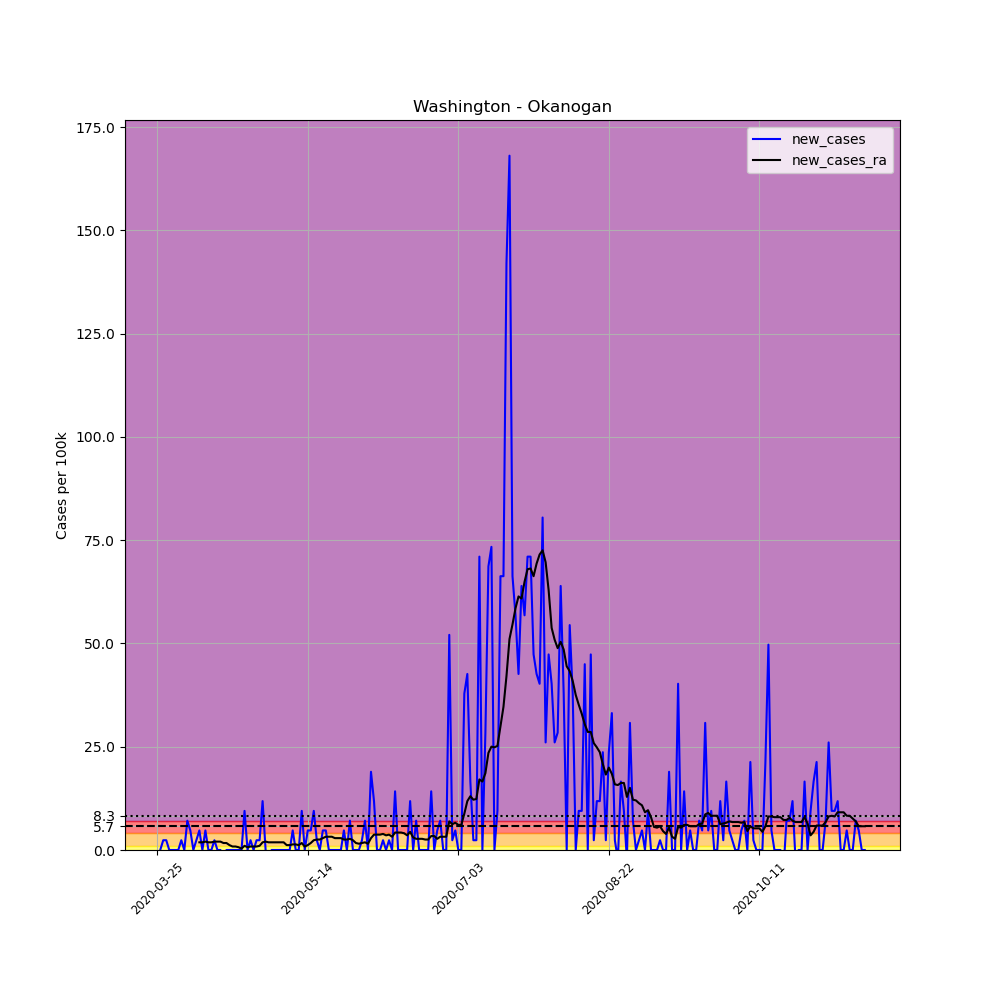

The table this chart was drawn from, first rows:
, date, county, state, fips, cases, deaths, COUNTY, STNAME, CTYNAME, POPESTIMATE2019, per_100k, new_cases, new_cases_ra
363463, 2020-03-25, Okanogan, Washington, 53047, 1, 0, 47, Washington, Okanogan, 42243, 2.367, , 
363464, 2020-03-26, Okanogan, Washington, 53047, 1, 0, 47, Washington, Okanogan, 42243, 2.367, 0.0, 
363465, 2020-03-27, Okanogan, Washington, 53047, 2, 0, 47, Washington, Okanogan, 42243, 4.735, 2.367, 
363466, 2020-03-28, Okanogan, Washington, 53047, 3, 0, 47, Washington, Okanogan, 42243, 7.102, 2.367, 
363467, 2020-03-29, Okanogan, Washington, 53047, 3, 0, 47, Washington, Okanogan, 42243, 7.102, 0.0, 
363468, 2020-03-30, Okanogan, Washington, 53047, 3, 0, 47, Washington, Okanogan, 42243, 7.102, 0.0, 
363469, 2020-03-31, Okanogan, Washington, 53047, 3, 0, 47, Washington, Okanogan, 42243, 7.102, 0.0, 
363470, 2020-04-01, Okanogan, Washington, 53047, 3, 0, 47, Washington, Okanogan, 42243, 7.102, 0.0, 
363471, 2020-04-02, Okanogan, Washington, 53047, 4, 0, 47, Washington, Okanogan, 42243, 9.469, 2.367, 
363472, 2020-04-03, Okanogan, Washington, 53047, 4, 0, 47, Washington, Okanogan, 42243, 9.469, 0.0, 
363473, 2020-04-04, Okanogan, Washington, 53047, 7, 0, 47, Washington, Okanogan, 42243, 16.57, 7.102, 
363474, 2020-04-05, Okanogan, Washington, 53047, 9, 0, 47, Washington, Okanogan, 42243, 21.31, 4.735, 
363475, 2020-04-06, Okanogan, Washington, 53047, 9, 0, 47, Washington, Okanogan, 42243, 21.31, 0.0, 
363476, 2020-04-07, Okanogan, Washington, 53047, 10, 0, 47, Washington, Okanogan, 42243, 23.67, 2.367, 
363477, 2020-04-08, Okanogan, Washington, 53047, 12, 0, 47, Washington, Okanogan, 42243, 28.41, 4.735, 1.86
363478, 2020-04-09, Okanogan, Washington, 53047, 12, 0, 47, Washington, Okanogan, 42243, 28.41, 0.0, 1.86
363479, 2020-04-10, Okanogan, Washington, 53047, 14, 0, 47, Washington, Okanogan, 42243, 33.14, 4.735, 2.029
363480, 2020-04-11, Okanogan, Washington, 53047, 14, 0, 47, Washington, Okanogan, 42243, 33.14, 0.0, 1.86
363481, 2020-04-12, Okanogan, Washington, 53047, 14, 0, 47, Washington, Okanogan, 42243, 33.14, 0.0, 1.86
363482, 2020-04-13, Okanogan, Washington, 53047, 15, 0, 47, Washington, Okanogan, 42243, 35.51, 2.367, 2.029
363483, 2020-04-14, Okanogan, Washington, 53047, 15, 0, 47, Washington, Okanogan, 42243, 35.51, 0.0, 2.029
363484, 2020-04-15, Okanogan, Washington, 53047, 15, 0, 47, Washington, Okanogan, 42243, 35.51, 0.0, 2.029
363485, 2020-04-16, Okanogan, Washington, 53047, 14, 0, 47, Washington, Okanogan, 42243, 33.14, -2.367, 1.691
363486, 2020-04-17, Okanogan, Washington, 53047, 14, 0, 47, Washington, Okanogan, 42243, 33.14, 0.0, 1.691
363487, 2020-04-18, Okanogan, Washington, 53047, 14, 0, 47, Washington, Okanogan, 42243, 33.14, 0.0, 1.184
363488, 2020-04-19, Okanogan, Washington, 53047, 14, 0, 47, Washington, Okanogan, 42243, 33.14, 0.0, 0.8454
363489, 2020-04-20, Okanogan, Washington, 53047, 14, 0, 47, Washington, Okanogan, 42243, 33.14, 0.0, 0.8454
363490, 2020-04-21, Okanogan, Washington, 53047, 14, 0, 47, Washington, Okanogan, 42243, 33.14, 0.0, 0.6764
363491, 2020-04-22, Okanogan, Washington, 53047, 14, 1, 47, Washington, Okanogan, 42243, 33.14, 0.0, 0.3382
363492, 2020-04-23, Okanogan, Washington, 53047, 18, 1, 47, Washington, Okanogan, 42243, 42.61, 9.469, 1.015
363493, 2020-04-24, Okanogan, Washington, 53047, 18, 1, 47, Washington, Okanogan, 42243, 42.61, 0.0, 0.6764
363494, 2020-04-25, Okanogan, Washington, 53047, 19, 1, 47, Washington, Okanogan, 42243, 44.98, 2.367, 0.8454
363495, 2020-04-26, Okanogan, Washington, 53047, 19, 1, 47, Washington, Okanogan, 42243, 44.98, 0.0, 0.8454
363496, 2020-04-27, Okanogan, Washington, 53047, 20, 1, 47, Washington, Okanogan, 42243, 47.35, 2.367, 0.8454
363497, 2020-04-28, Okanogan, Washington, 53047, 21, 1, 47, Washington, Okanogan, 42243, 49.71, 2.367, 1.015
363498, 2020-04-29, Okanogan, Washington, 53047, 26, 1, 47, Washington, Okanogan, 42243, 61.55, 11.84, 1.86
363499, 2020-04-30, Okanogan, Washington, 53047, 26, 1, 47, Washington, Okanogan, 42243, 61.55, 0.0, 2.029
363500, 2020-05-01, Okanogan, Washington, 53047, 25, 1, 47, Washington, Okanogan, 42243, 59.18, -2.367, 1.86
363501, 2020-05-02, Okanogan, Washington, 53047, 25, 1, 47, Washington, Okanogan, 42243, 59.18, 0.0, 1.86
363502, 2020-05-03, Okanogan, Washington, 53047, 25, 1, 47, Washington, Okanogan, 42243, 59.18, 0.0, 1.86
363503, 2020-05-04, Okanogan, Washington, 53047, 25, 1, 47, Washington, Okanogan, 42243, 59.18, 0.0, 1.86
363504, 2020-05-05, Okanogan, Washington, 53047, 25, 1, 47, Washington, Okanogan, 42243, 59.18, 0.0, 1.86
363505, 2020-05-06, Okanogan, Washington, 53047, 25, 2, 47, Washington, Okanogan, 42243, 59.18, 0.0, 1.86
363506, 2020-05-07, Okanogan, Washington, 53047, 25, 2, 47, Washington, Okanogan, 42243, 59.18, 0.0, 1.184
363507, 2020-05-08, Okanogan, Washington, 53047, 25, 2, 47, Washington, Okanogan, 42243, 59.18, 0.0, 1.184
363508, 2020-05-09, Okanogan, Washington, 53047, 27, 2, 47, Washington, Okanogan, 42243, 63.92, 4.735, 1.353
363509, 2020-05-10, Okanogan, Washington, 53047, 27, 2, 47, Washington, Okanogan, 42243, 63.92, 0.0, 1.353
363510, 2020-05-11, Okanogan, Washington, 53047, 27, 2, 47, Washington, Okanogan, 42243, 63.92, 0.0, 1.184
363511, 2020-05-12, Okanogan, Washington, 53047, 31, 2, 47, Washington, Okanogan, 42243, 73.38, 9.469, 1.691
363512, 2020-05-13, Okanogan, Washington, 53047, 31, 2, 47, Washington, Okanogan, 42243, 73.38, 0.0, 0.8454
363513, 2020-05-14, Okanogan, Washington, 53047, 33, 2, 47, Washington, Okanogan, 42243, 78.12, 4.735, 1.184
363514, 2020-05-15, Okanogan, Washington, 53047, 35, 2, 47, Washington, Okanogan, 42243, 82.85, 4.735, 1.691
363515, 2020-05-16, Okanogan, Washington, 53047, 39, 2, 47, Washington, Okanogan, 42243, 92.32, 9.469, 2.367
363516, 2020-05-17, Okanogan, Washington, 53047, 40, 2, 47, Washington, Okanogan, 42243, 94.69, 2.367, 2.536
363517, 2020-05-18, Okanogan, Washington, 53047, 40, 2, 47, Washington, Okanogan, 42243, 94.69, 0.0, 2.536
363518, 2020-05-19, Okanogan, Washington, 53047, 42, 2, 47, Washington, Okanogan, 42243, 99.42, 4.735, 2.875
363519, 2020-05-20, Okanogan, Washington, 53047, 44, 2, 47, Washington, Okanogan, 42243, 104.2, 4.735, 3.213
363520, 2020-05-21, Okanogan, Washington, 53047, 44, 2, 47, Washington, Okanogan, 42243, 104.2, 0.0, 3.213
363521, 2020-05-22, Okanogan, Washington, 53047, 44, 2, 47, Washington, Okanogan, 42243, 104.2, 0.0, 3.213
363522, 2020-05-23, Okanogan, Washington, 53047, 44, 2, 47, Washington, Okanogan, 42243, 104.2, 0.0, 2.875
... 176 more rows
